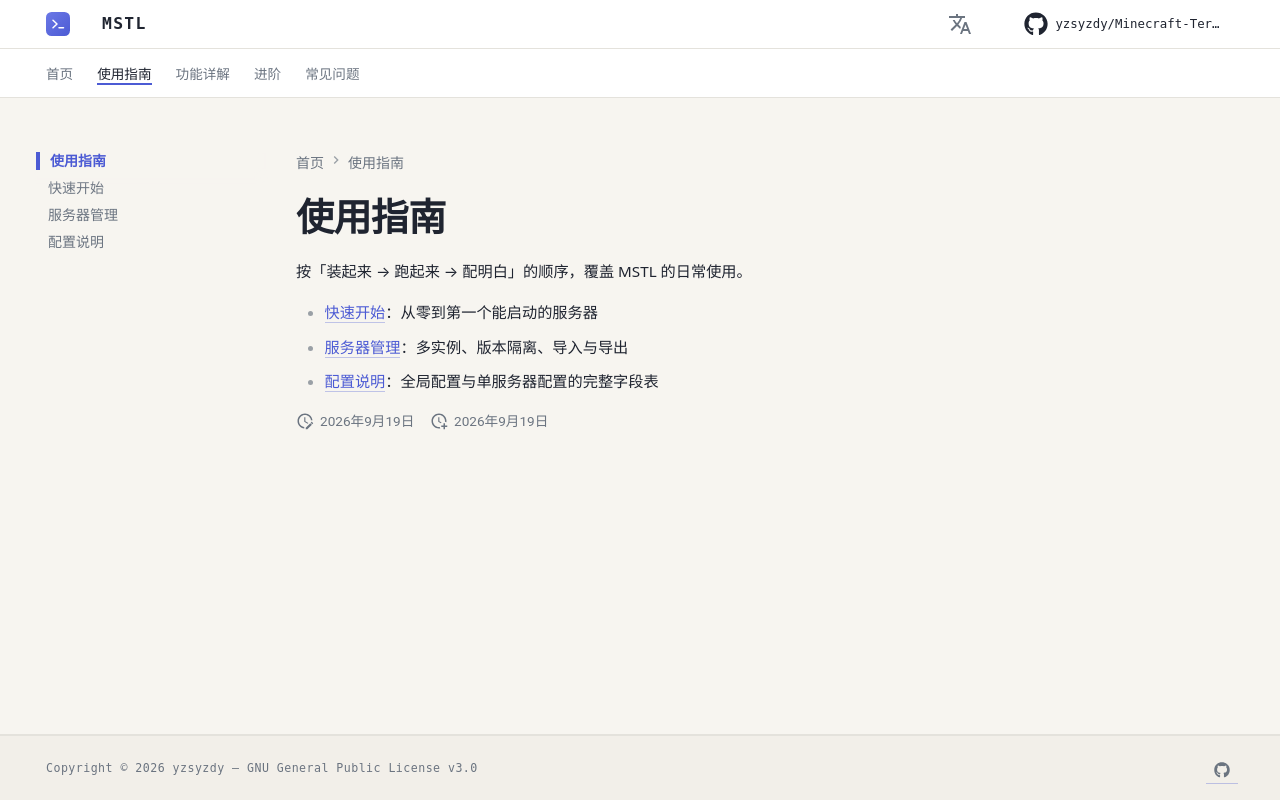

repository: yzsyzdy/Minecraft-Terminal-Server-Launcher · page: guide/index.html · generator: mkdocs

# 使用指南

按「装起来 → 跑起来 → 配明白」的顺序，覆盖 MSTL 的日常使用。

- [快速开始](quickstart.md)：从零到第一个能启动的服务器
- [服务器管理](server-management.md)：多实例、版本隔离、导入与导出
- [配置说明](configuration.md)：全局配置与单服务器配置的完整字段表
